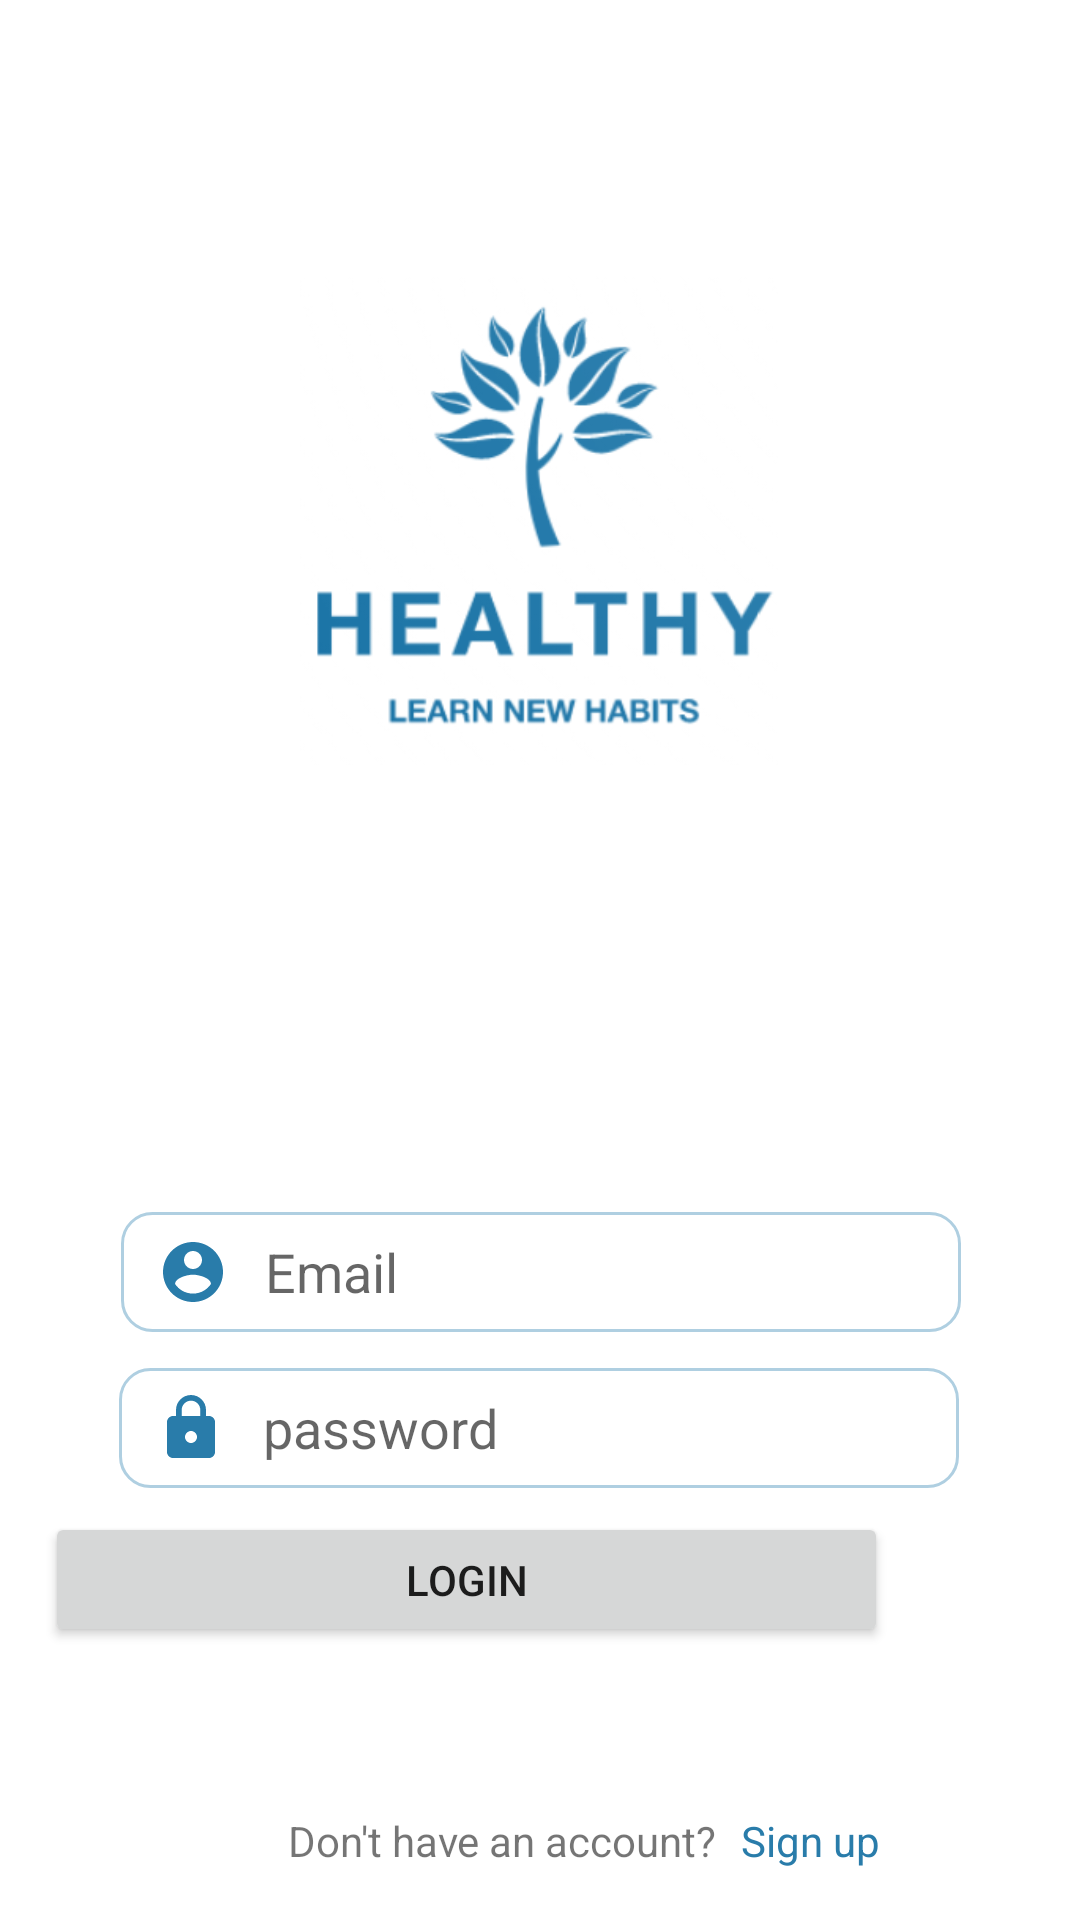

The Android layout XML behind this screen, and the referenced resources:
<!-- AndroidManifest.xml: application theme Theme.Healthy -->
<!-- res/layout/activity_login.xml -->
<?xml version="1.0" encoding="utf-8"?>
<androidx.constraintlayout.widget.ConstraintLayout xmlns:android="http://schemas.android.com/apk/res/android"
    xmlns:app="http://schemas.android.com/apk/res-auto"
    xmlns:tools="http://schemas.android.com/tools"
    android:layout_width="match_parent"
    android:layout_height="match_parent"
    tools:context=".MainActivity">



    <ImageView
        android:id="@+id/Logo"
        android:layout_width="314dp"
        android:layout_height="163dp"
        android:layout_marginTop="92dp"
        app:layout_constraintEnd_toEndOf="parent"
        app:layout_constraintHorizontal_bias="0.494"
        app:layout_constraintStart_toStartOf="parent"
        app:layout_constraintTop_toTopOf="parent"
        app:srcCompat="@drawable/logofinal" />

    <EditText
        android:id="@+id/emailLogin"
        android:layout_width="280dp"
        android:layout_height="40dp"
        android:layout_marginTop="404dp"
        android:background="@drawable/custom_input"
        android:drawableStart="@drawable/ic_account"
        android:drawablePadding="12dp"
        android:ems="10"
        android:paddingStart="12dp"
        android:paddingEnd="12dp"
        android:hint="@string/prompt_email"
        android:inputType="textEmailAddress"
        app:layout_constraintEnd_toEndOf="parent"
        app:layout_constraintHorizontal_bias="0.503"
        app:layout_constraintStart_toStartOf="parent"
        app:layout_constraintTop_toTopOf="parent" />

    <EditText
        android:id="@+id/passwordLogin"
        android:layout_width="280dp"
        android:layout_height="40dp"
        android:layout_marginTop="12dp"
        android:background="@drawable/custom_input"
        android:drawableStart="@drawable/ic_lock"
        android:drawablePadding="12dp"
        android:ems="10"
        android:hint="@string/passwordlogin"
        android:inputType="textPassword"
        android:paddingStart="12dp"
        android:paddingEnd="12dp"
        app:layout_constraintEnd_toEndOf="parent"
        app:layout_constraintHorizontal_bias="0.496"
        app:layout_constraintStart_toStartOf="parent"
        app:layout_constraintTop_toBottomOf="@+id/emailLogin" />

    <Button
        android:id="@+id/loginButton"
        android:layout_width="281dp"
        android:layout_height="45dp"
        android:layout_marginTop="8dp"
        android:layout_marginEnd="64dp"
        android:text="@string/login"
        app:layout_constraintEnd_toEndOf="parent"
        app:layout_constraintTop_toBottomOf="@+id/passwordLogin" />

    <TextView
        android:id="@+id/accountPromt"
        android:layout_width="wrap_content"
        android:layout_height="wrap_content"
        android:layout_marginStart="96dp"
        android:layout_marginTop="604dp"
        android:text="@string/creatinglogin"
        app:layout_constraintStart_toStartOf="parent"
        app:layout_constraintTop_toTopOf="parent"
        />

    <TextView
        android:id="@+id/signUp"
        android:layout_width="wrap_content"
        android:layout_height="wrap_content"
        android:layout_marginStart="8dp"
        android:layout_marginTop="604dp"
        android:layout_marginEnd="96dp"

        android:textColor="@color/logo_colour"
        android:onClick="SignUpPressed"
        android:text="Sign up"
        app:layout_constraintEnd_toEndOf="parent"
        app:layout_constraintHorizontal_bias="0.0"
        app:layout_constraintStart_toEndOf="@+id/accountPromt"
        app:layout_constraintTop_toTopOf="parent" />

</androidx.constraintlayout.widget.ConstraintLayout>
<!-- resources referenced by this layout -->
<resources>
  <color name="logo_colour">#297CAA</color>
  <!-- drawable custom_input (drawable) -->
  <?xml version="1.0" encoding="utf-8"?>
  <selector xmlns:android="http://schemas.android.com/apk/res/android">
  
      <item android:state_enabled="true" android:state_focused="true">
          <shape android:shape="rectangle">
              <solid android:color="@android:color/white"></solid>
              <corners android:radius="10dp"/>
              <stroke android:color="@color/logo_colour" android:width="1dp"/>
          </shape>
  
      </item>
  
      <item android:state_enabled="true" >
          <shape android:shape="rectangle">
              <solid android:color="@android:color/white"></solid>
              <corners android:radius="10dp"/>
              <stroke android:color="@color/alternate_logo_colour" android:width="1dp"/>
          </shape>
      </item>
  </selector>
  <!-- drawable ic_account (drawable) -->
  <vector xmlns:android="http://schemas.android.com/apk/res/android"
      android:width="24dp"
      android:height="24dp"
      android:viewportWidth="24"
      android:viewportHeight="24"
      >
    <path
        android:fillColor="@color/logo_colour"
        android:pathData="M12,2C6.48,2 2,6.48 2,12s4.48,10 10,10 10,-4.48 10,-10S17.52,2 12,2zM12,5c1.66,0 3,1.34 3,3s-1.34,3 -3,3 -3,-1.34 -3,-3 1.34,-3 3,-3zM12,19.2c-2.5,0 -4.71,-1.28 -6,-3.22 0.03,-1.99 4,-3.08 6,-3.08 1.99,0 5.97,1.09 6,3.08 -1.29,1.94 -3.5,3.22 -6,3.22z"/>
  </vector>
  <!-- drawable ic_lock (drawable) -->
  <vector xmlns:android="http://schemas.android.com/apk/res/android"
      android:width="24dp"
      android:height="24dp"
      android:viewportWidth="24"
      android:viewportHeight="24"
  >
    <path
        android:fillColor="@color/logo_colour"
        android:pathData="M18,8h-1L17,6c0,-2.76 -2.24,-5 -5,-5S7,3.24 7,6v2L6,8c-1.1,0 -2,0.9 -2,2v10c0,1.1 0.9,2 2,2h12c1.1,0 2,-0.9 2,-2L20,10c0,-1.1 -0.9,-2 -2,-2zM12,17c-1.1,0 -2,-0.9 -2,-2s0.9,-2 2,-2 2,0.9 2,2 -0.9,2 -2,2zM15.1,8L8.9,8L8.9,6c0,-1.71 1.39,-3.1 3.1,-3.1 1.71,0 3.1,1.39 3.1,3.1v2z"/>
  </vector>
  <!-- drawable logofinal: png bitmap (drawable, 29709 bytes) -->
  <string name="creatinglogin">Don\'t have an account?</string>
  <string name="login">Login</string>
  <string name="passwordlogin">password</string>
  <string name="prompt_email">Email</string>
  <style name="Theme.Healthy" parent="Theme.MaterialComponents.DayNight.NoActionBar">
          
          <item name="colorPrimary">@color/logo_colour</item>
          <item name="colorPrimaryVariant">@color/alternate_logo_colour</item>
          <item name="colorOnPrimary">@color/white</item>
          
          <item name="colorSecondary">@color/teal_200</item>
          <item name="colorSecondaryVariant">@color/teal_700</item>
          <item name="colorOnSecondary">@color/black</item>
          
          <item name="android:statusBarColor" tools:targetApi="l">?attr/colorPrimaryVariant</item>
          
  
      </style>
  <color name="alternate_logo_colour">#AFCFE1</color>
  <color name="white">#FFFFFFFF</color>
  <color name="teal_200">#FF03DAC5</color>
  <color name="teal_700">#FF018786</color>
  <color name="black">#FF000000</color>
</resources>
